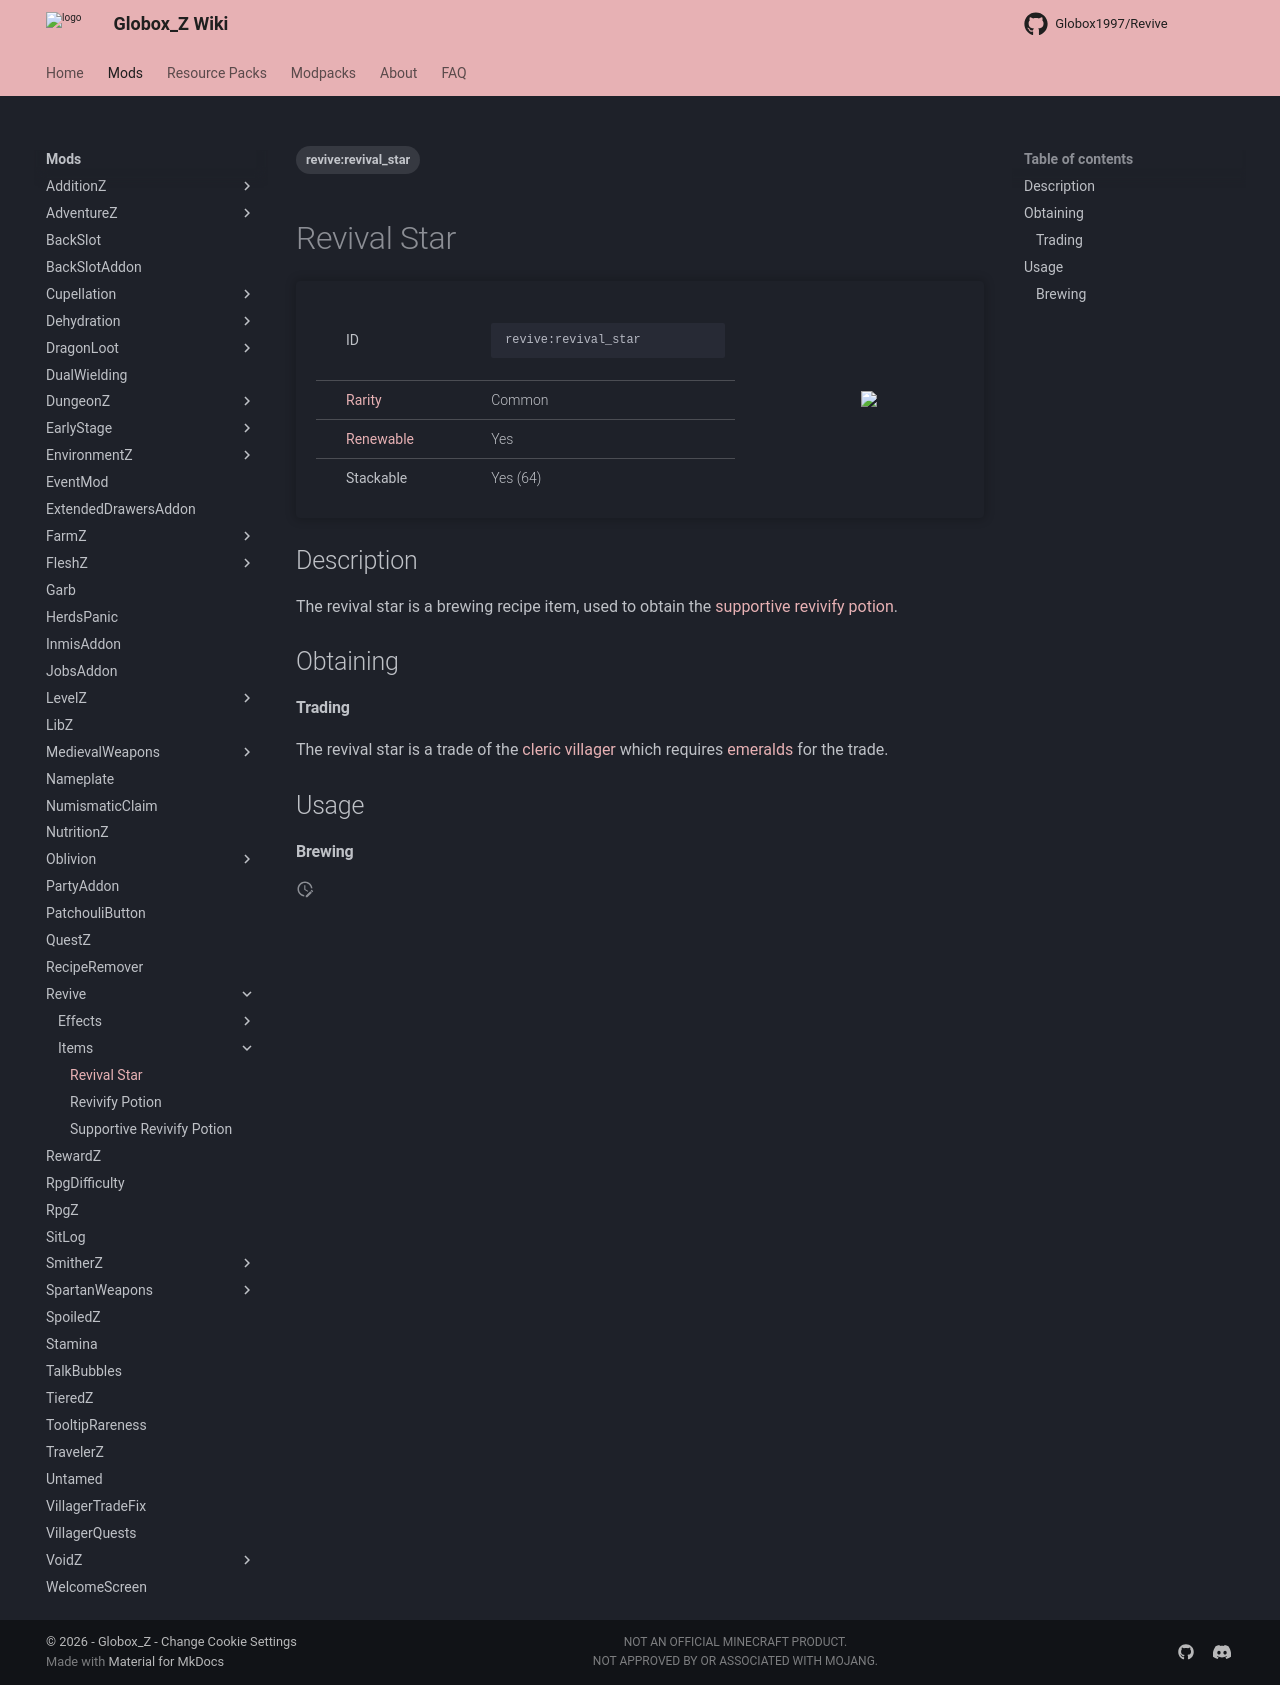

repository: Globox1997/wiki · page: mods/Revive/Items/Revival_Star/index.html · generator: mkdocs

---
title: Revival Star
project: revive
summary: revive revival star
tags:
    - revive:revival_star
---
# Revival Star
<div class="main_table">
<div class="left_main_table">
<table class="left_table">
    <tbody>
        <tr>
            <td class="first-column">ID</td>
            <td class="second-column">
            ```
            revive:revival_star
            ```
            </td>
        </tr>
        <tr id="linear-top">
            <td class="first-column"><a href="https://minecraft.wiki/w/Rarity" target="_blank">Rarity</a></td>
            <td class="second-column">Common</td>
        </tr>
        <tr id="linear-top">
            <td class="first-column"><a href="https://minecraft.wiki/w/Renewable_resource" target="_blank">Renewable</a></td>
            <td class="second-column">Yes</td>
        </tr>
        <tr id="linear-top">
            <td class="first-column">Stackable</td>
            <td class="second-column">Yes (64)</td>
        </tr>
    </tbody>
</table>
</div>
    <img src="/wiki/assets/revive/items/revival_star.png" loading="lazy" class="right_img_table"/>
</div>

## Description
The revival star is a brewing recipe item, used to obtain the [supportive revivify potion](/wiki/mods/Revive/Items/Supportive_Revivify_Potion/).

## Obtaining
#### Trading
The revival star is a trade of the [cleric villager](https://minecraft.wiki/w/Cleric) which requires [emeralds](https://minecraft.wiki/w/Emerald) for the trade.

## Usage
#### Brewing
<div id="crafting-table">
<div class="crafting-element" crafting-type="brewing">
input[
    1=revive:revival_star, Revival Star;
    2=potion_of_regeneration, Potion of Regeneration II, https://minecraft.wiki/w/Potion_of_Regeneration
]
output[revive:supportive_revivify_potion, Supportive Revivify Potion ]
</div>
</div>
